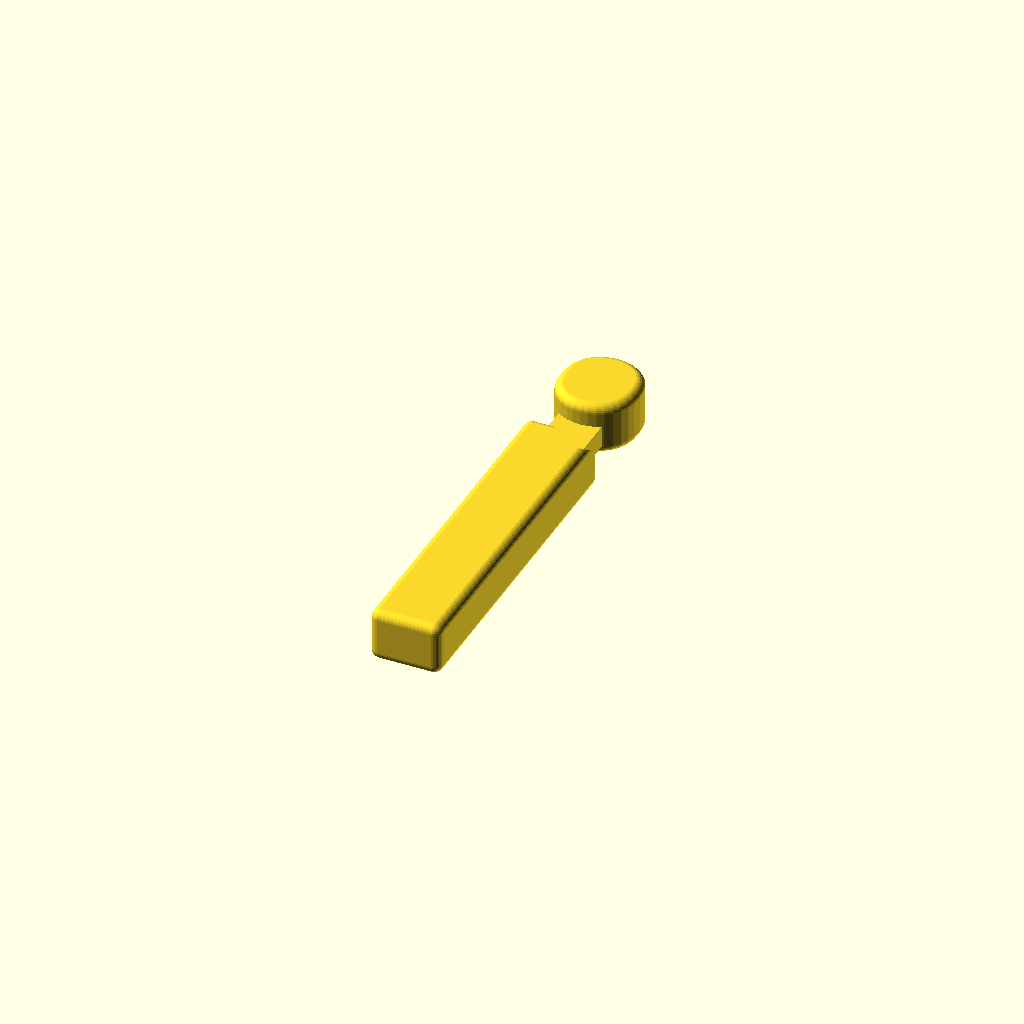
Cell 1 — every parameter at its default value.
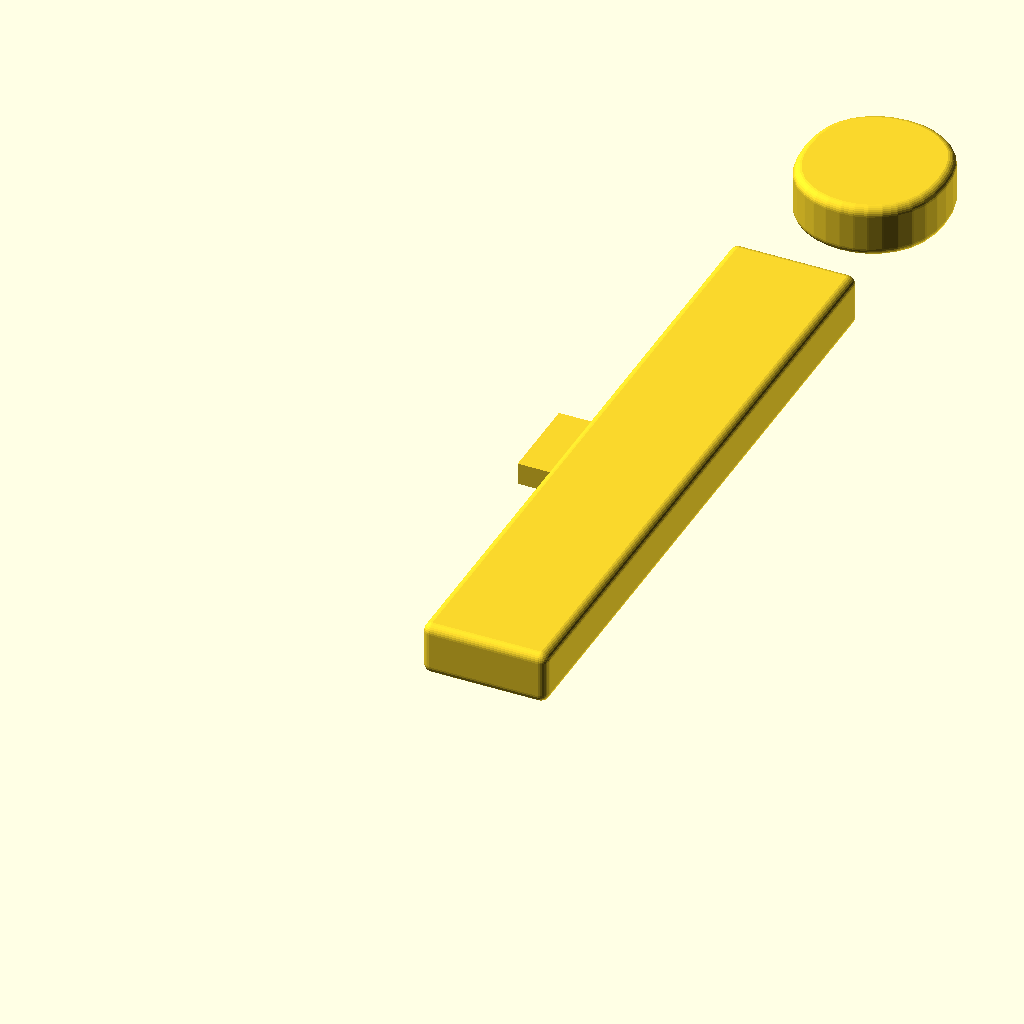
Cell 2 — size set to 200, the other parameters unchanged.
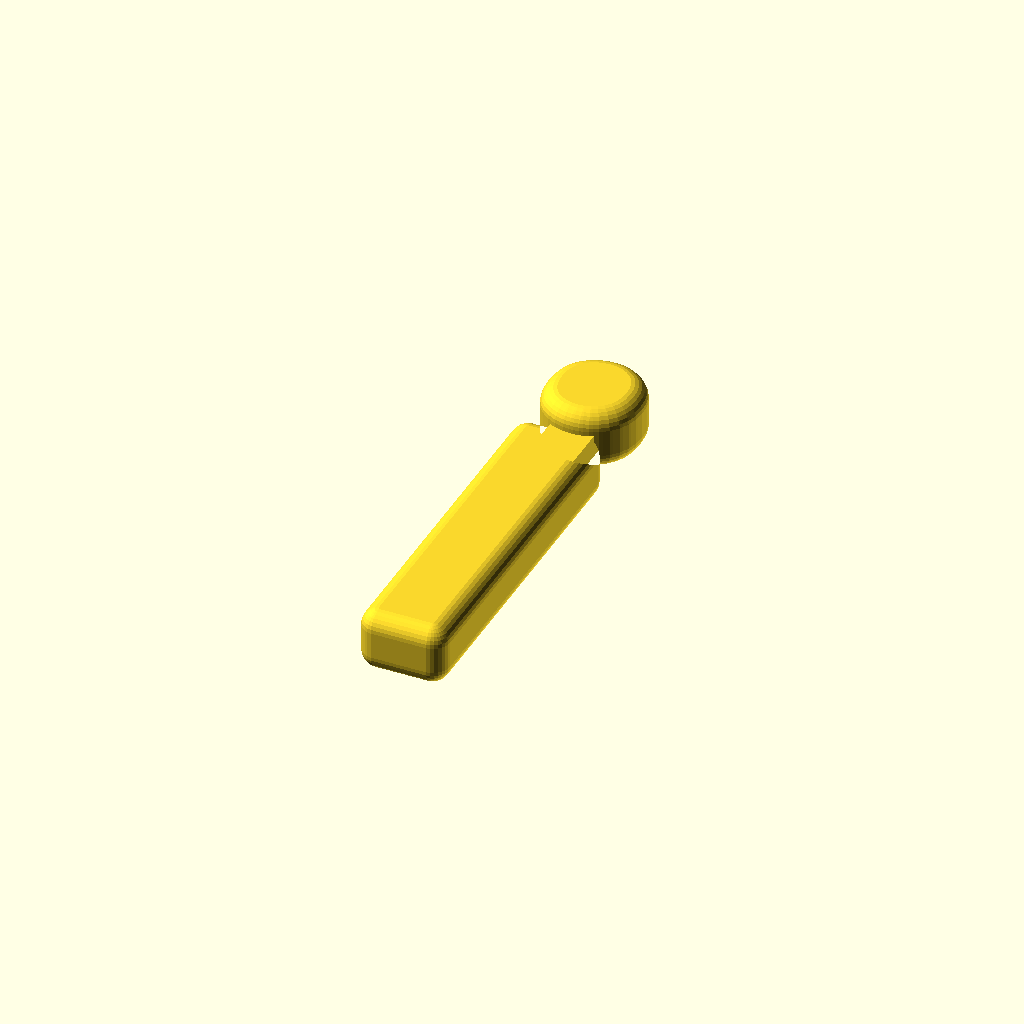
Cell 3 — round set to 4, the other parameters unchanged.
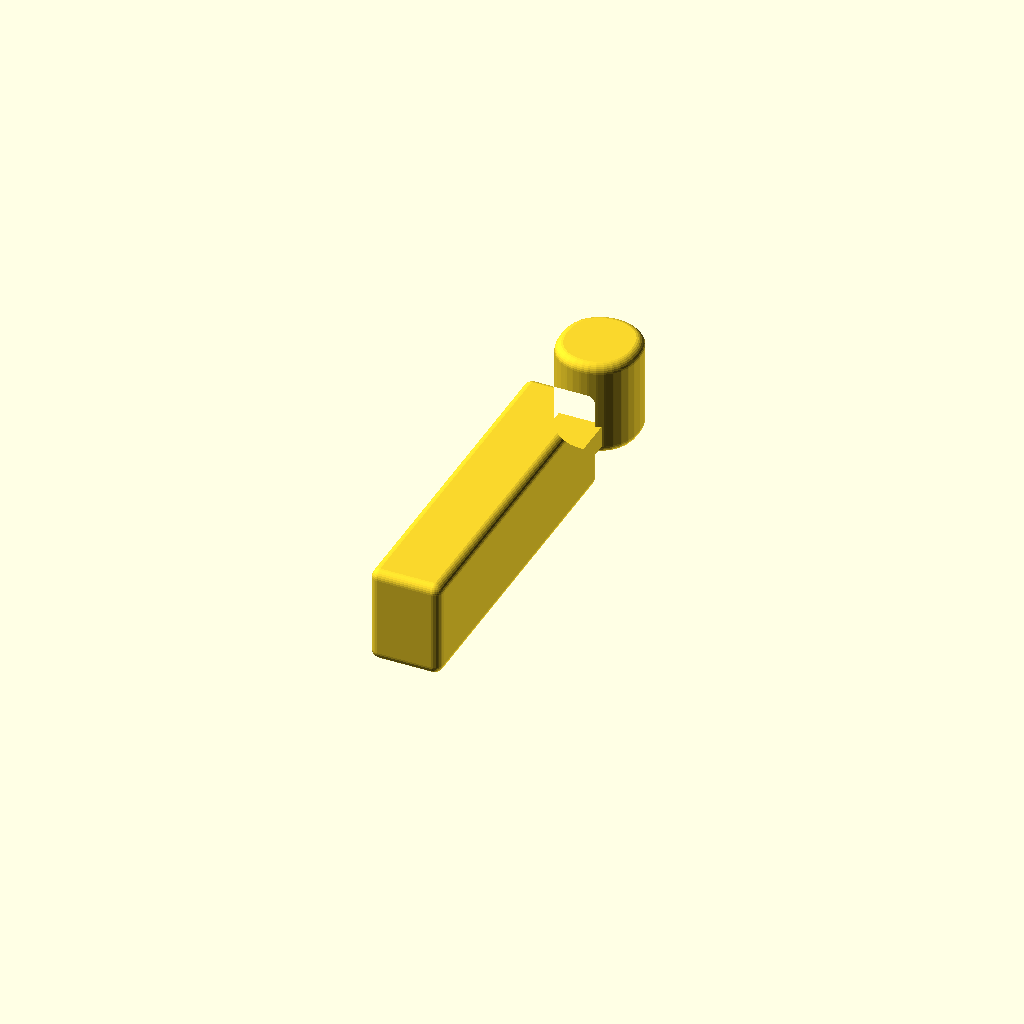
Cell 4: the same model with height = 20.
All cells are drawn from one camera (rotation 55°, 0°, 25°, orthographic, colour scheme Cornfield), so only the parameter changes between them.
Source of the model, original/shapes/letters.scad:
$fn=30;
size=100;
round=2;
height=10;
font="Fredoka One:style=Regular";

letter="i";

difference() {
  minkowski() {
    sphere(round);
    linear_extrude(height-round) text(letter, size=size-round, font=font);
  }
  translate([0,0,-round]) linear_extrude(round) text(letter,size=size,font=font);
}
if (letter == "j" || letter == "i") {
  echo("block");
  translate([12,65,0]) cube([10,20,5]);
}
Customizer parameters (derived from the source; name, type, default, range or options):
size: number, default 100
round: number, default 2
height: number, default 10
font: string, default "Fredoka One:style=Regular"
letter: string, default "i"
